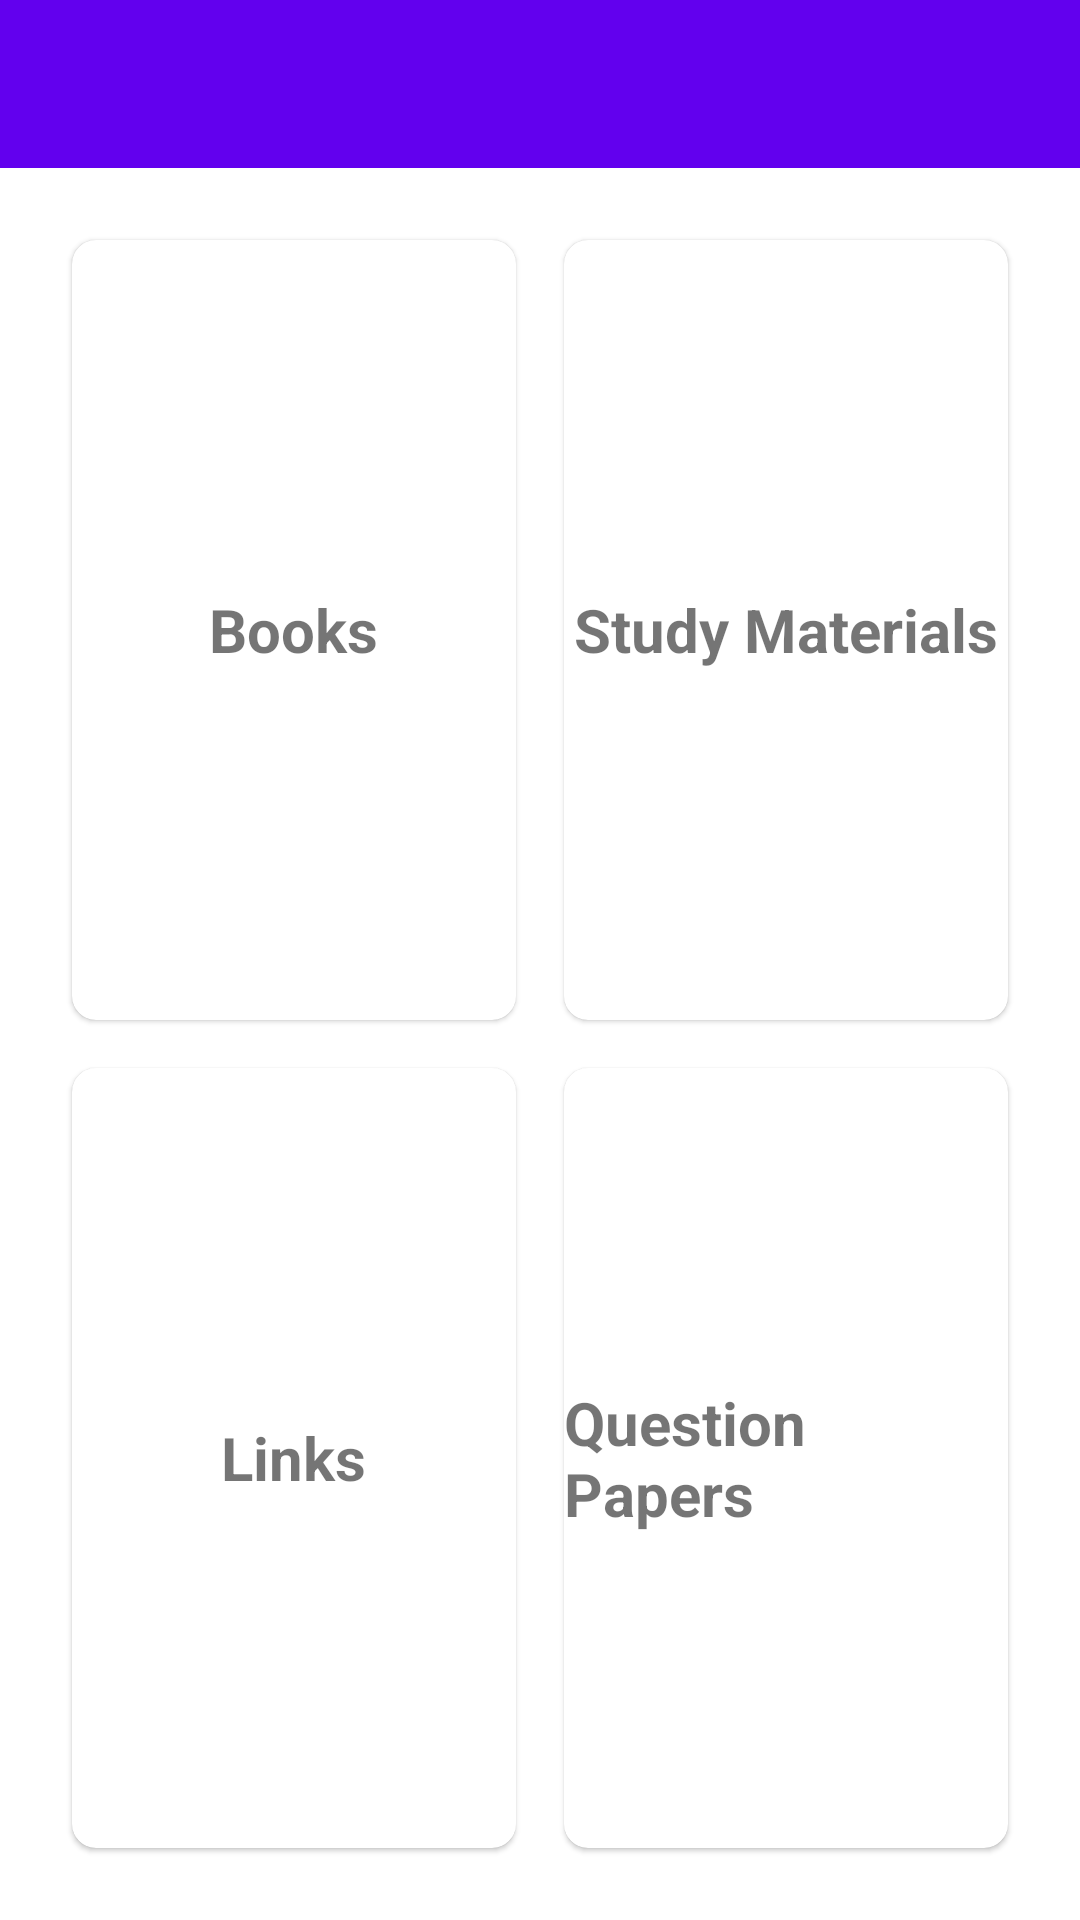

The Android layout XML behind this screen, and the referenced resources:
<!-- AndroidManifest.xml: application theme Theme.Clo -->
<!-- res/layout/categories_activity.xml -->
<?xml version="1.0" encoding="utf-8"?>
<androidx.constraintlayout.widget.ConstraintLayout
    xmlns:android="http://schemas.android.com/apk/res/android"
    xmlns:app="http://schemas.android.com/apk/res-auto"
    android:layout_width="match_parent"
    android:layout_height="match_parent">

    <androidx.appcompat.widget.Toolbar
        android:id="@+id/toolbar"
        android:layout_width="match_parent"
        android:layout_height="?attr/actionBarSize"
        android:background="?attr/colorPrimary"
        app:titleTextColor="@android:color/white"
        app:layout_constraintTop_toTopOf="parent" />

    <GridLayout
        android:layout_width="match_parent"
        android:layout_height="0dp"
        android:columnCount="2"
        android:rowCount="2"
        android:padding="16dp"
        app:layout_constraintTop_toBottomOf="@id/toolbar"
        app:layout_constraintBottom_toBottomOf="parent">

        <com.google.android.material.card.MaterialCardView
            android:id="@+id/booksCard"
            android:layout_width="0dp"
            android:layout_height="0dp"
            android:layout_columnWeight="1"
            android:layout_rowWeight="1"
            android:layout_margin="8dp"
            app:cardCornerRadius="8dp">

            <TextView
                android:layout_width="wrap_content"
                android:layout_height="wrap_content"
                android:layout_gravity="center"
                android:text="Books"
                android:textSize="20sp"
                android:textStyle="bold" />

        </com.google.android.material.card.MaterialCardView>

        <com.google.android.material.card.MaterialCardView
            android:id="@+id/studyMaterialsCard"
            android:layout_width="0dp"
            android:layout_height="0dp"
            android:layout_columnWeight="1"
            android:layout_rowWeight="1"
            android:layout_margin="8dp"
            app:cardCornerRadius="8dp">

            <TextView
                android:layout_width="wrap_content"
                android:layout_height="wrap_content"
                android:layout_gravity="center"
                android:text="Study Materials"
                android:textSize="20sp"
                android:textStyle="bold" />

        </com.google.android.material.card.MaterialCardView>

        <com.google.android.material.card.MaterialCardView
            android:id="@+id/linksCard"
            android:layout_width="0dp"
            android:layout_height="0dp"
            android:layout_columnWeight="1"
            android:layout_rowWeight="1"
            android:layout_margin="8dp"
            app:cardCornerRadius="8dp">

            <TextView
                android:layout_width="wrap_content"
                android:layout_height="wrap_content"
                android:layout_gravity="center"
                android:text="Links"
                android:textSize="20sp"
                android:textStyle="bold" />

        </com.google.android.material.card.MaterialCardView>

        <com.google.android.material.card.MaterialCardView
            android:id="@+id/qpCard"
            android:layout_width="0dp"
            android:layout_height="0dp"
            android:layout_columnWeight="1"
            android:layout_rowWeight="1"
            android:layout_margin="8dp"
            app:cardCornerRadius="8dp">

            <TextView
                android:layout_width="wrap_content"
                android:layout_height="wrap_content"
                android:layout_gravity="center"
                android:text="Question Papers"
                android:textSize="20sp"
                android:textStyle="bold" />

        </com.google.android.material.card.MaterialCardView>

    </GridLayout>

</androidx.constraintlayout.widget.ConstraintLayout>
<!-- resources referenced by this layout -->
<resources>
  <style name="Theme.Clo" parent="Theme.MaterialComponents.Light.NoActionBar">
          
          <item name="colorPrimary">@color/purple_500</item>
          <item name="colorPrimaryVariant">@color/purple_700</item>
          <item name="colorOnPrimary">@color/white</item>
          
          <item name="colorSecondary">@color/teal_200</item> 1
          <item name="colorSecondaryVariant">@color/teal_700</item>
          <item name="colorOnSecondary">@color/black</item>
          
          <item name="android:statusBarColor">?attr/colorPrimaryVariant</item>
          
      </style>
  <color name="purple_500">#FF6200EE</color>
  <color name="purple_700">#FF3700B3</color>
  <color name="white">#FFFFFFFF</color>
  <color name="teal_200">#FF03DAC5</color>
  <color name="teal_700">#FF018786</color>
  <color name="black">#FF000000</color>
</resources>
